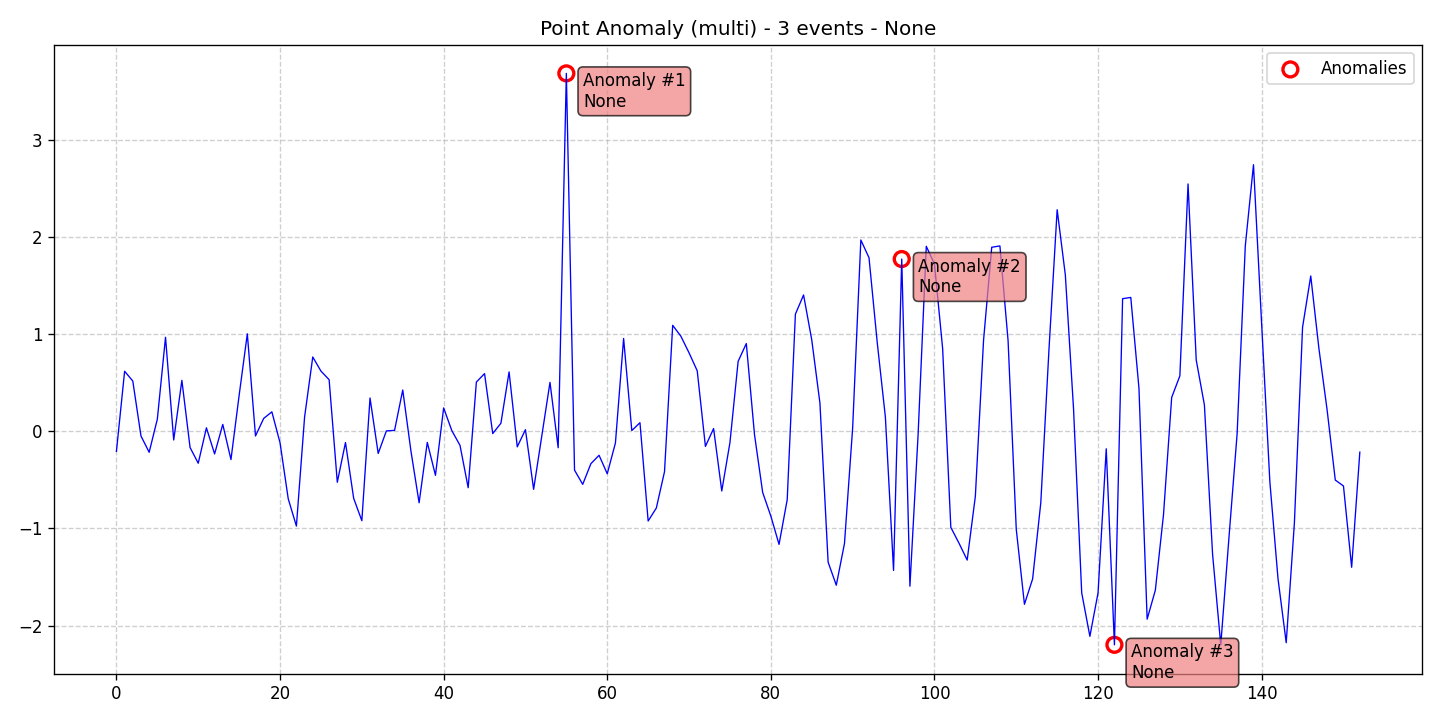

The file beside this chart, header and first rows:
data, stationary, det_lin_up, det_lin_down, det_quad, det_cubic, det_exp, det_damped, stoc_trend, volatility, single_seas, multiple_seas, point_anom_single, point_anom_multi, collect_anom, context_anom, mean_shift, var_shift, trend_shift, date, is_break, is_anomaly, is_multi, location_beginning
-0.2067, 0, 0, 0, 0, 0, 0, 0, 0, 0, 0, 0, 0, 1, 0, 0, 0, 0, 0, 2020-01-01, 0, 0, 1, 0
0.6175, 0, 0, 0, 0, 0, 0, 0, 0, 0, 0, 0, 0, 1, 0, 0, 0, 0, 0, 2020-01-02, 0, 0, 1, 0
0.5169, 0, 0, 0, 0, 0, 0, 0, 0, 0, 0, 0, 0, 1, 0, 0, 0, 0, 0, 2020-01-03, 0, 0, 1, 0
-0.04847, 0, 0, 0, 0, 0, 0, 0, 0, 0, 0, 0, 0, 1, 0, 0, 0, 0, 0, 2020-01-04, 0, 0, 1, 0
-0.2162, 0, 0, 0, 0, 0, 0, 0, 0, 0, 0, 0, 0, 1, 0, 0, 0, 0, 0, 2020-01-05, 0, 0, 1, 0
0.1245, 0, 0, 0, 0, 0, 0, 0, 0, 0, 0, 0, 0, 1, 0, 0, 0, 0, 0, 2020-01-06, 0, 0, 1, 0
0.9671, 0, 0, 0, 0, 0, 0, 0, 0, 0, 0, 0, 0, 1, 0, 0, 0, 0, 0, 2020-01-07, 0, 0, 1, 0
-0.08971, 0, 0, 0, 0, 0, 0, 0, 0, 0, 0, 0, 0, 1, 0, 0, 0, 0, 0, 2020-01-08, 0, 0, 1, 0
0.5239, 0, 0, 0, 0, 0, 0, 0, 0, 0, 0, 0, 0, 1, 0, 0, 0, 0, 0, 2020-01-09, 0, 0, 1, 0
-0.167, 0, 0, 0, 0, 0, 0, 0, 0, 0, 0, 0, 0, 1, 0, 0, 0, 0, 0, 2020-01-10, 0, 0, 1, 0
-0.329, 0, 0, 0, 0, 0, 0, 0, 0, 0, 0, 0, 0, 1, 0, 0, 0, 0, 0, 2020-01-11, 0, 0, 1, 0
0.0356, 0, 0, 0, 0, 0, 0, 0, 0, 0, 0, 0, 0, 1, 0, 0, 0, 0, 0, 2020-01-12, 0, 0, 1, 0
-0.2329, 0, 0, 0, 0, 0, 0, 0, 0, 0, 0, 0, 0, 1, 0, 0, 0, 0, 0, 2020-01-13, 0, 0, 1, 0
0.07067, 0, 0, 0, 0, 0, 0, 0, 0, 0, 0, 0, 0, 1, 0, 0, 0, 0, 0, 2020-01-14, 0, 0, 1, 0
-0.2911, 0, 0, 0, 0, 0, 0, 0, 0, 0, 0, 0, 0, 1, 0, 0, 0, 0, 0, 2020-01-15, 0, 0, 1, 0
0.3701, 0, 0, 0, 0, 0, 0, 0, 0, 0, 0, 0, 0, 1, 0, 0, 0, 0, 0, 2020-01-16, 0, 0, 1, 0
1.003, 0, 0, 0, 0, 0, 0, 0, 0, 0, 0, 0, 0, 1, 0, 0, 0, 0, 0, 2020-01-17, 0, 0, 1, 0
-0.04838, 0, 0, 0, 0, 0, 0, 0, 0, 0, 0, 0, 0, 1, 0, 0, 0, 0, 0, 2020-01-18, 0, 0, 1, 0
0.132, 0, 0, 0, 0, 0, 0, 0, 0, 0, 0, 0, 0, 1, 0, 0, 0, 0, 0, 2020-01-19, 0, 0, 1, 0
0.1999, 0, 0, 0, 0, 0, 0, 0, 0, 0, 0, 0, 0, 1, 0, 0, 0, 0, 0, 2020-01-20, 0, 0, 1, 0
-0.1185, 0, 0, 0, 0, 0, 0, 0, 0, 0, 0, 0, 0, 1, 0, 0, 0, 0, 0, 2020-01-21, 0, 0, 1, 0
-0.6942, 0, 0, 0, 0, 0, 0, 0, 0, 0, 0, 0, 0, 1, 0, 0, 0, 0, 0, 2020-01-22, 0, 0, 1, 0
-0.9754, 0, 0, 0, 0, 0, 0, 0, 0, 0, 0, 0, 0, 1, 0, 0, 0, 0, 0, 2020-01-23, 0, 0, 1, 0
0.1458, 0, 0, 0, 0, 0, 0, 0, 0, 0, 0, 0, 0, 1, 0, 0, 0, 0, 0, 2020-01-24, 0, 0, 1, 0
0.7644, 0, 0, 0, 0, 0, 0, 0, 0, 0, 0, 0, 0, 1, 0, 0, 0, 0, 0, 2020-01-25, 0, 0, 1, 0
0.619, 0, 0, 0, 0, 0, 0, 0, 0, 0, 0, 0, 0, 1, 0, 0, 0, 0, 0, 2020-01-26, 0, 0, 1, 0
0.5308, 0, 0, 0, 0, 0, 0, 0, 0, 0, 0, 0, 0, 1, 0, 0, 0, 0, 0, 2020-01-27, 0, 0, 1, 0
-0.5247, 0, 0, 0, 0, 0, 0, 0, 0, 0, 0, 0, 0, 1, 0, 0, 0, 0, 0, 2020-01-28, 0, 0, 1, 0
-0.1156, 0, 0, 0, 0, 0, 0, 0, 0, 0, 0, 0, 0, 1, 0, 0, 0, 0, 0, 2020-01-29, 0, 0, 1, 0
-0.6897, 0, 0, 0, 0, 0, 0, 0, 0, 0, 0, 0, 0, 1, 0, 0, 0, 0, 0, 2020-01-30, 0, 0, 1, 0
-0.9203, 0, 0, 0, 0, 0, 0, 0, 0, 0, 0, 0, 0, 1, 0, 0, 0, 0, 0, 2020-01-31, 0, 0, 1, 0
0.3421, 0, 0, 0, 0, 0, 0, 0, 0, 0, 0, 0, 0, 1, 0, 0, 0, 0, 0, 2020-02-01, 0, 0, 1, 0
-0.2282, 0, 0, 0, 0, 0, 0, 0, 0, 0, 0, 0, 0, 1, 0, 0, 0, 0, 0, 2020-02-02, 0, 0, 1, 0
0.00395, 0, 0, 0, 0, 0, 0, 0, 0, 0, 0, 0, 0, 1, 0, 0, 0, 0, 0, 2020-02-03, 0, 0, 1, 0
0.009046, 0, 0, 0, 0, 0, 0, 0, 0, 0, 0, 0, 0, 1, 0, 0, 0, 0, 0, 2020-02-04, 0, 0, 1, 0
0.4245, 0, 0, 0, 0, 0, 0, 0, 0, 0, 0, 0, 0, 1, 0, 0, 0, 0, 0, 2020-02-05, 0, 0, 1, 0
-0.2023, 0, 0, 0, 0, 0, 0, 0, 0, 0, 0, 0, 0, 1, 0, 0, 0, 0, 0, 2020-02-06, 0, 0, 1, 0
-0.7357, 0, 0, 0, 0, 0, 0, 0, 0, 0, 0, 0, 0, 1, 0, 0, 0, 0, 0, 2020-02-07, 0, 0, 1, 0
-0.1145, 0, 0, 0, 0, 0, 0, 0, 0, 0, 0, 0, 0, 1, 0, 0, 0, 0, 0, 2020-02-08, 0, 0, 1, 0
-0.4533, 0, 0, 0, 0, 0, 0, 0, 0, 0, 0, 0, 0, 1, 0, 0, 0, 0, 0, 2020-02-09, 0, 0, 1, 0
0.2404, 0, 0, 0, 0, 0, 0, 0, 0, 0, 0, 0, 0, 1, 0, 0, 0, 0, 0, 2020-02-10, 0, 0, 1, 0
0.006404, 0, 0, 0, 0, 0, 0, 0, 0, 0, 0, 0, 0, 1, 0, 0, 0, 0, 0, 2020-02-11, 0, 0, 1, 0
-0.145, 0, 0, 0, 0, 0, 0, 0, 0, 0, 0, 0, 0, 1, 0, 0, 0, 0, 0, 2020-02-12, 0, 0, 1, 0
-0.5809, 0, 0, 0, 0, 0, 0, 0, 0, 0, 0, 0, 0, 1, 0, 0, 0, 0, 0, 2020-02-13, 0, 0, 1, 0
0.5063, 0, 0, 0, 0, 0, 0, 0, 0, 0, 0, 0, 0, 1, 0, 0, 0, 0, 0, 2020-02-14, 0, 0, 1, 0
0.5932, 0, 0, 0, 0, 0, 0, 0, 0, 0, 0, 0, 0, 1, 0, 0, 0, 0, 0, 2020-02-15, 0, 0, 1, 0
-0.02341, 0, 0, 0, 0, 0, 0, 0, 0, 0, 0, 0, 0, 1, 0, 0, 0, 0, 0, 2020-02-16, 0, 0, 1, 0
0.08245, 0, 0, 0, 0, 0, 0, 0, 0, 0, 0, 0, 0, 1, 0, 0, 0, 0, 0, 2020-02-17, 0, 0, 1, 0
0.6107, 0, 0, 0, 0, 0, 0, 0, 0, 0, 0, 0, 0, 1, 0, 0, 0, 0, 0, 2020-02-18, 0, 0, 1, 0
-0.1601, 0, 0, 0, 0, 0, 0, 0, 0, 0, 0, 0, 0, 1, 0, 0, 0, 0, 0, 2020-02-19, 0, 0, 1, 0
0.01653, 0, 0, 0, 0, 0, 0, 0, 0, 0, 0, 0, 0, 1, 0, 0, 0, 0, 0, 2020-02-20, 0, 0, 1, 0
-0.5973, 0, 0, 0, 0, 0, 0, 0, 0, 0, 0, 0, 0, 1, 0, 0, 0, 0, 0, 2020-02-21, 0, 0, 1, 0
-0.04421, 0, 0, 0, 0, 0, 0, 0, 0, 0, 0, 0, 0, 1, 0, 0, 0, 0, 0, 2020-02-22, 0, 0, 1, 0
0.5031, 0, 0, 0, 0, 0, 0, 0, 0, 0, 0, 0, 0, 1, 0, 0, 0, 0, 0, 2020-02-23, 0, 0, 1, 0
-0.1697, 0, 0, 0, 0, 0, 0, 0, 0, 0, 0, 0, 0, 1, 0, 0, 0, 0, 0, 2020-02-24, 0, 0, 1, 0
3.683, 0, 0, 0, 0, 0, 0, 0, 0, 0, 0, 0, 0, 1, 0, 0, 0, 0, 0, 2020-02-25, 0, 1, 1, 0
-0.3998, 0, 0, 0, 0, 0, 0, 0, 0, 0, 0, 0, 0, 1, 0, 0, 0, 0, 0, 2020-02-26, 0, 0, 1, 0
-0.5463, 0, 0, 0, 0, 0, 0, 0, 0, 0, 0, 0, 0, 1, 0, 0, 0, 0, 0, 2020-02-27, 0, 0, 1, 0
-0.3334, 0, 0, 0, 0, 0, 0, 0, 0, 0, 0, 0, 0, 1, 0, 0, 0, 0, 0, 2020-02-28, 0, 0, 1, 0
-0.2471, 0, 0, 0, 0, 0, 0, 0, 0, 0, 0, 0, 0, 1, 0, 0, 0, 0, 0, 2020-02-29, 0, 0, 1, 0
... 93 more rows
